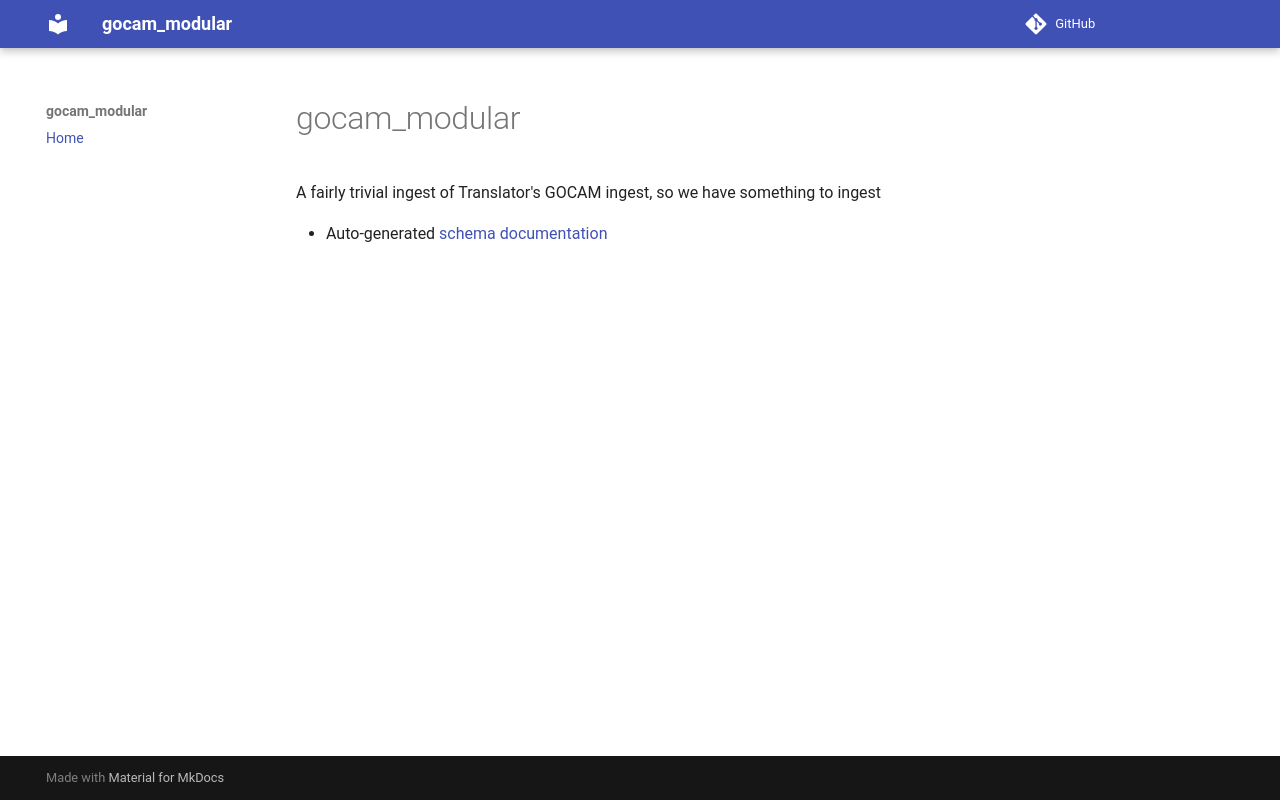

repository: monarch-initiative/gocam_modular · page: index.html · generator: mkdocs

# gocam_modular

A fairly trivial ingest of Translator's GOCAM ingest, so we have something to ingest 

- Auto-generated [schema documentation](elements/index.md)
